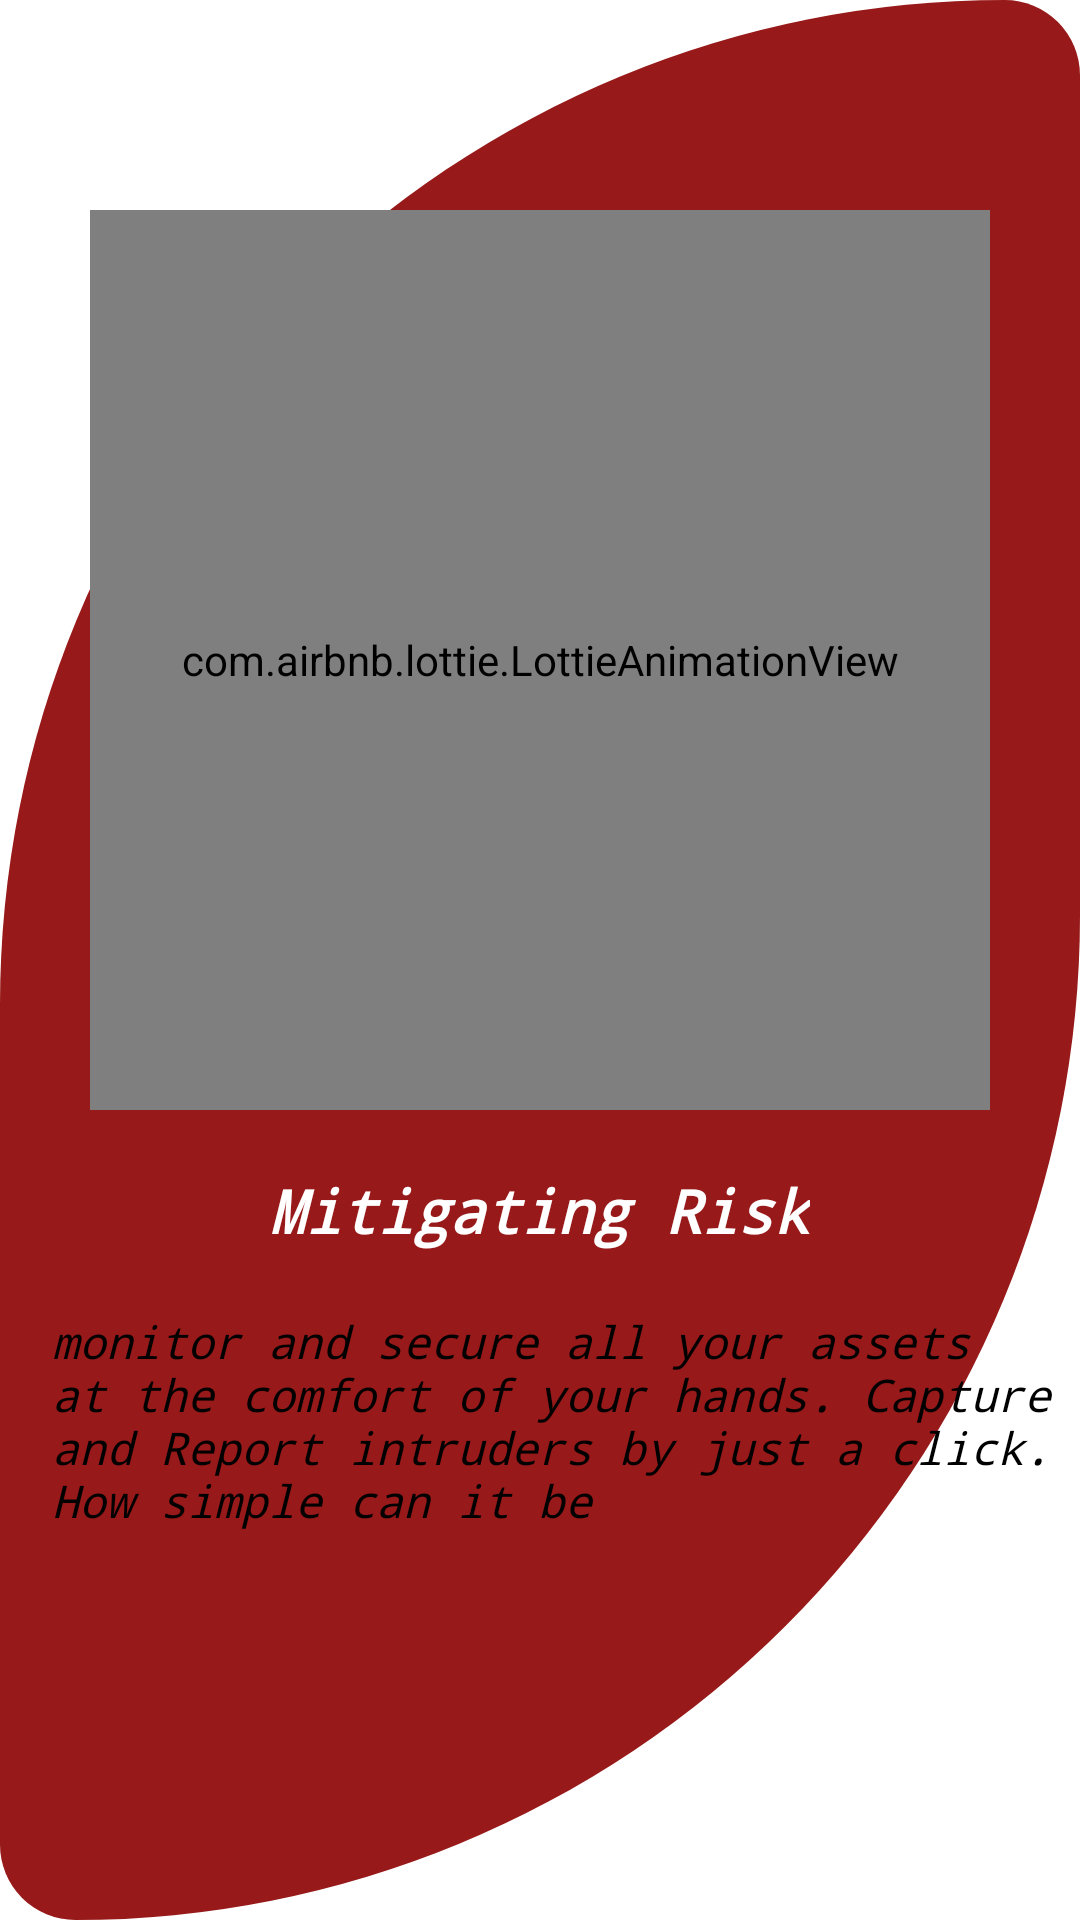

Here is an Android app screen rendered from its layout file. Give the layout XML and the strings, colors and styles it references.
<!-- AndroidManifest.xml: application theme Theme.Salama -->
<!-- res/layout/fragment_second_screen.xml -->
<?xml version="1.0" encoding="utf-8"?>
<LinearLayout xmlns:android="http://schemas.android.com/apk/res/android"
    xmlns:tools="http://schemas.android.com/tools"
    android:layout_width="match_parent"
    android:layout_height="match_parent"
    xmlns:app="http://schemas.android.com/apk/res-auto"
    android:orientation="vertical"
    android:layout_gravity="center"
    android:background="@drawable/splash_screen_layout"
    tools:context=".fragments.firstScreen">

    <com.airbnb.lottie.LottieAnimationView
        android:layout_width="300dp"
        android:layout_gravity="center"
        android:layout_height="300dp"
        app:lottie_autoPlay="true"
        app:lottie_loop="true"
        android:layout_marginTop="70dp"
        app:lottie_rawRes="@raw/thief2"/>

    <TextView
        android:layout_width="wrap_content"
        android:layout_height="wrap_content"
        android:layout_gravity="center"
        android:textColor="@color/white"
        android:layout_marginTop="20dp"
        android:fontFamily="monospace"
        android:text="@string/mitigating_risk"
        android:textSize="20sp"
        android:textStyle="italic|bold" />
    <TextView
        android:layout_width="wrap_content"
        android:layout_height="wrap_content"
        android:layout_gravity="center"
        android:textColor="@color/black"
        android:layout_marginStart="15dp"
        android:layout_marginEnd="10dp"

        android:layout_marginTop="20dp"
        android:fontFamily="monospace"
        android:text="@string/coreValues2"
        android:textSize="15sp"
        android:textStyle="italic" />
    <TextView
        android:id="@+id/next2"
        android:layout_width="wrap_content"
        android:layout_height="wrap_content"
        android:textSize="30sp"
        android:textStyle="bold|normal"
        android:layout_marginTop="160dp"
        android:text="@string/next"
        android:layout_marginStart="280dp"/>




</LinearLayout>
<!-- resources referenced by this layout -->
<resources>
  <color name="black">#FF000000</color>
  <color name="white">#FFFFFFFF</color>
  <!-- drawable splash_screen_layout (drawable) -->
  <?xml version="1.0" encoding="utf-8"?>
  <shape
      xmlns:android="http://schemas.android.com/apk/res/android"
      android:shape="rectangle">
      <solid android:color="@color/maroon"/>
      <corners
          android:topLeftRadius="400dp"
          android:topRightRadius="30dp"
          android:bottomLeftRadius="30dp"
          android:bottomRightRadius="400dp"/>
  
  </shape>
  <string name="coreValues2">monitor and secure all your assets at the comfort of your hands. Capture and Report intruders by just a click. How simple can it be</string>
  <string name="mitigating_risk">Mitigating Risk</string>
  <string name="next">Next</string>
  <style name="Theme.Salama" parent="Theme.MaterialComponents.DayNight.NoActionBar">
          
          <item name="colorPrimary">@color/maroon</item>
          <item name="colorPrimaryVariant">@color/maroon</item>
          <item name="colorOnPrimary">@color/white</item>
          
          <item name="colorSecondary">@color/teal_200</item>
          <item name="colorSecondaryVariant">@color/teal_700</item>
          <item name="colorOnSecondary">@color/black</item>
          
          <item name="android:statusBarColor">?attr/colorPrimaryVariant</item>
          
      </style>
  <color name="maroon">#971919</color>
  <color name="teal_200">#FF03DAC5</color>
  <color name="teal_700">#FF018786</color>
</resources>
